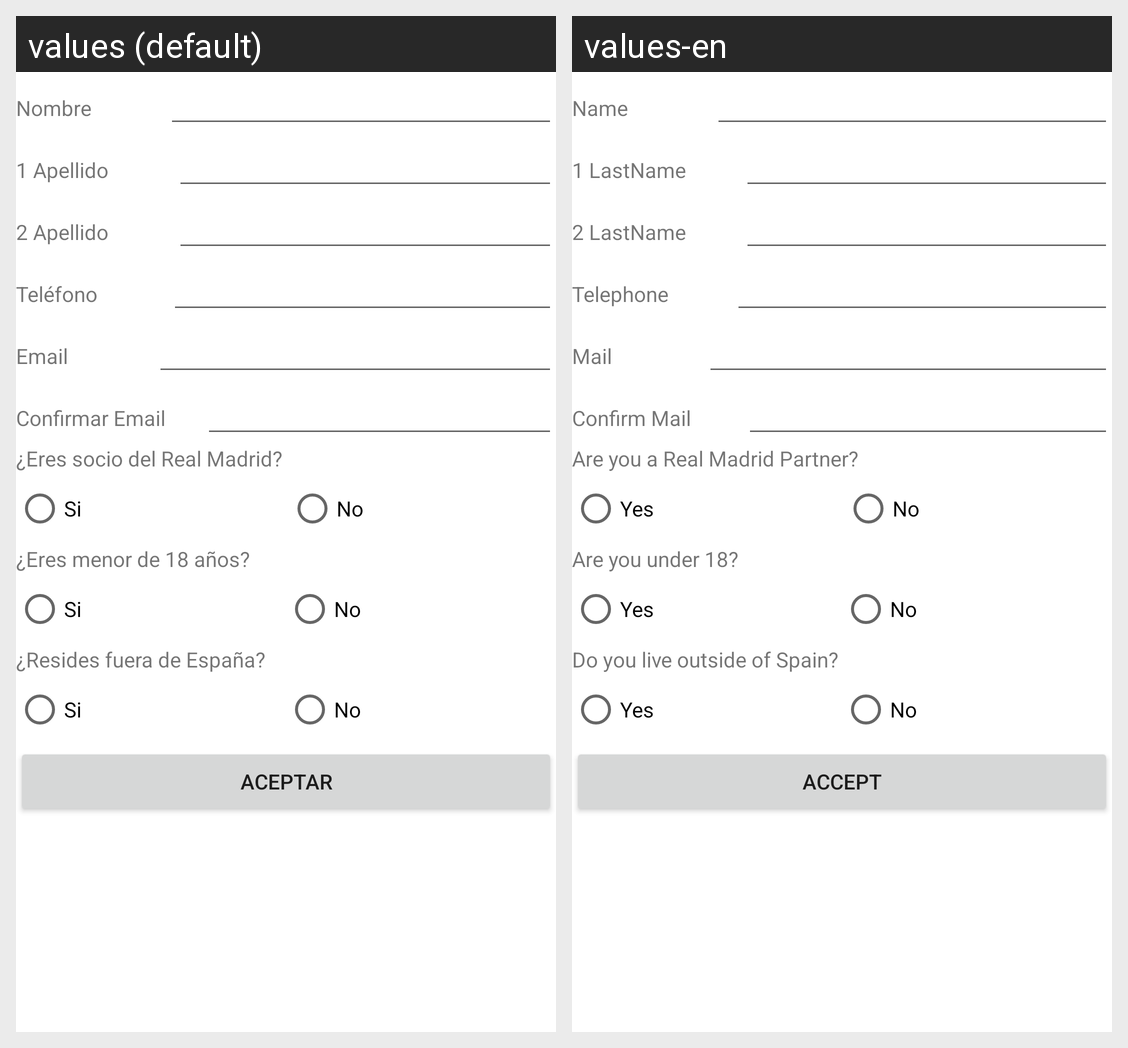

The same Android screen rendered under two of its app's locales, left to right. List the strings drawn on it with the default value and each locale's translation.
Android screen res/layout/activity_main.xml rendered under 2 locales, left to right: values (default), values-en. Device: Nexus 5 (rendered at 1080×1920; each locale shown at half size, 540×960, under a caption strip naming it); theme Theme.PracticaCarnet.
Strings drawn on this screen, with the default value and each locale's value (text and hints the layout hard-codes, and strings that could not be matched under every locale, appear in the picture but are not listed):

name
  values: Nombre
  values-en: Name

last_name_1
  values: 1 Apellido
  values-en: 1 LastName

last_name_2
  values: 2 Apellido
  values-en: 2 LastName

phone
  values: Teléfono
  values-en: Telephone

mail
  values: Email
  values-en: Mail

confirm_mail
  values: Confirmar Email
  values-en: Confirm Mail

are_partner
  values: ¿Eres socio del Real Madrid?
  values-en: Are you a Real Madrid Partner?

yes
  values: Si
  values-en: Yes

no
  values: No
  values-en: No

are_18
  values: ¿Eres menor de 18 años?
  values-en: Are you under 18?

are_sp
  values: ¿Resides fuera de España?
  values-en: Do you live outside of Spain?

accept
  values: Aceptar
  values-en: Accept
